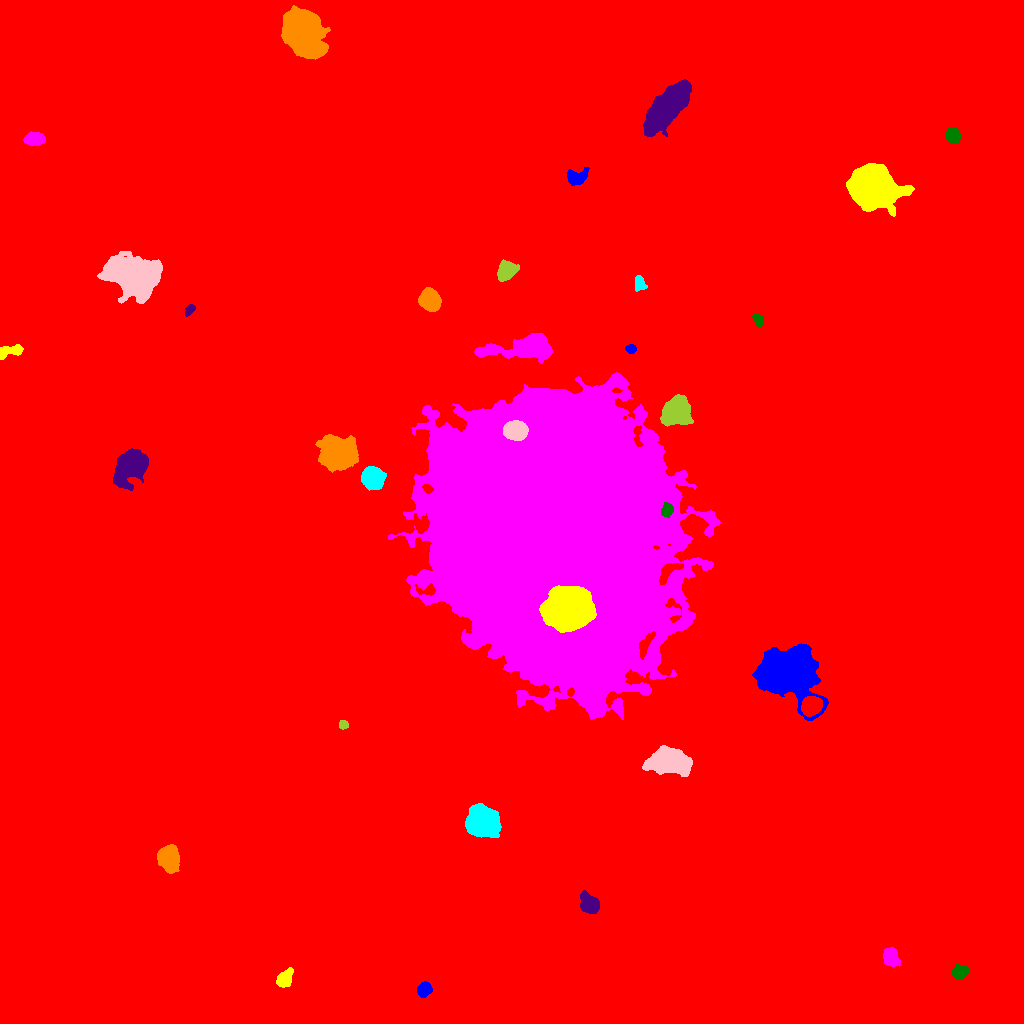

The table this chart was drawn from, first rows:
ID, X, Y, A, B, theta, total_flux, mu_max, mu_median, mu_mean, R_fwhm, R_e, R10, R90, x_start, x_end, y_start, y_end, area, greylevel
0, 517.5, 493.4, 310.3, 276.3, -1.094, 3446336, 192.0, 2.0, 3.601, 12.18, 231.8, 65.19, 406, 0, 1023, 0, 1023, 957111, 3.601
1, 423.8, 33.64, 3.321, 2.908, 0.7396, 1811, 23.0, 8.0, 9.287, 4.652, 3.949, 1.596, 6.358, 417, 432, 26, 42, 195, 22.29
2, 284.4, 44.5, 4.889, 3.039, 0.9627, 1206, 12.0, 5.0, 4.786, 5.528, 4.787, 1.871, 7.485, 276, 293, 36, 56, 252, 17.79
3, 890.8, 66.03, 4.385, 3.417, -1.259, 2408, 20.0, 8.0, 8.725, 6.308, 4.983, 1.954, 7.797, 883, 900, 57, 76, 276, 20.72
4, 960.4, 50.99, 3.718, 2.559, 0.32, 1050, 14.0, 5.0, 5.25, 4.82, 3.909, 1.493, 6.18, 952, 969, 44, 59, 200, 22.25
5, 589.4, 119.4, 4.58, 3.735, -0.7673, 5330, 40.0, 12.0, 15.14, 6.024, 5.14, 2.111, 8.5, 580, 599, 110, 133, 352, 27.14
6, 168.3, 165.5, 5.458, 4.424, -1.428, 9891, 57.0, 15.0, 18.84, 6.507, 6.103, 2.394, 10.2, 157, 179, 150, 179, 525, 30.84
7, 483.1, 202.1, 6.419, 5.999, -0.2238, 37243, 129.0, 23.0, 37.66, 8.519, 7.611, 3.09, 13.05, 465, 501, 186, 220, 989, 49.66
8, 669.1, 262.7, 8.727, 5.557, -0.05415, 17794, 59.0, 11.0, 16.95, 8.444, 8.253, 3.241, 14.42, 642, 692, 247, 278, 1050, 28.95
9, 343.5, 298.9, 2.175, 1.839, -0.125, 345.0, 11.0, 4.0, 4.207, 2.932, 2.523, 0.9772, 4.029, 339, 348, 294, 303, 82, 21.21
10, 811.2, 317.3, 4.746, 3.913, 0.5523, 6338, 39.0, 16.0, 17.36, 6.933, 5.585, 2.257, 8.759, 801, 822, 307, 327, 365, 44.36
11, 787.6, 350.5, 13.62, 10.57, -0.2728, 63582, 88.0, 14.0, 22.19, 12.26, 13.26, 4.983, 23.49, 752, 828, 303, 380, 2865, 34.19
12, 567.5, 414, 9.747, 8.696, 0.1548, 51107, 101.0, 17.0, 25.11, 9.901, 11.1, 4.184, 19.83, 539, 596, 391, 438, 2035, 110.1
13, 539.8, 494.3, 67.66, 51.49, -1.137, 2293073, 191.0, 28.0, 34.77, 25.38, 69.27, 24.76, 114.5, 388, 720, 304, 651, 65944, 45.77
14, 667.2, 513.3, 3.04, 2.609, 1.208, 1019, 15.0, 6.0, 6.704, 4.442, 3.568, 1.382, 5.67, 661, 673, 506, 521, 152, 44.7
15, 133.1, 559, 7.47, 5.632, 0.771, 13579, 62.0, 8.0, 13.61, 6.794, 7.203, 2.764, 13.11, 113, 148, 533, 575, 998, 26.61
16, 336.8, 570.7, 7.513, 6.882, -0.09752, 39058, 99.0, 20.0, 32.09, 9.997, 8.704, 3.613, 15.16, 315, 358, 551, 589, 1217, 46.09
17, 372.8, 545.7, 4.802, 4.588, -0.7684, 11266, 66.0, 19.0, 23.52, 6.58, 5.89, 2.326, 9.805, 361, 386, 533, 557, 479, 40.52
18, 514.7, 593.1, 5.264, 4.141, -0.07033, 9438, 50.0, 20.0, 21.75, 7.569, 6.077, 2.459, 9.541, 503, 528, 583, 603, 434, 114.7
19, 676.3, 612.1, 6.565, 6.347, 1.34, 11699, 39.0, 13.0, 15.13, 8.5, 7.979, 3.192, 13.1, 660, 693, 597, 629, 773, 29.13
20, 362.8, 677.6, 7.203, 5.018, -1.375, 5917, 23.0, 8.0, 8.952, 8.253, 7.269, 2.932, 11.66, 352, 377, 658, 696, 661, 21.95
21, 630.6, 674.5, 2.401, 1.964, -0.008587, 383.0, 9.0, 4.0, 4.163, 3.7, 2.764, 1.128, 4.37, 625, 636, 670, 679, 92, 17.16
22, 11.14, 672.6, 6.791, 2.505, 0.203, 1036, 10.0, 4.0, 4.427, 5.863, 4.72, 1.784, 7.313, 0, 23, 664, 679, 234, 18.43
23, 525, 676.6, 19.78, 5.726, 0.09865, 10861, 33.0, 7.0, 9.066, 6.794, 9.918, 3.478, 16.81, 474, 552, 660, 690, 1198, 20.07
24, 758.2, 703.3, 2.687, 2.095, -1.217, 570.0, 13.0, 5.0, 5.229, 3.523, 3.038, 1.128, 4.72, 752, 763, 697, 709, 109, 18.23
25, 190, 713.9, 3.05, 1.968, 0.8957, 452.0, 10.0, 4.0, 4.612, 3.827, 3.09, 1.262, 4.853, 185, 195, 707, 719, 98, 16.61
26, 429.6, 723.7, 5, 4.216, -1.186, 5814, 33.0, 12.0, 13.4, 7.114, 5.863, 2.394, 9.39, 418, 441, 712, 736, 434, 26.4
27, 639.5, 740.2, 3.727, 2.461, -1.389, 500.0, 7.0, 3.0, 3.247, 4.687, 3.742, 1.493, 5.863, 635, 647, 732, 748, 154, 16.25
28, 133.5, 748, 12.33, 8.493, -0.2971, 42817, 64.0, 16.0, 20.46, 12.35, 12.24, 4.754, 20.94, 97, 162, 720, 772, 2093, 30.46
29, 506.4, 753.2, 4.582, 3.681, 0.5732, 3688, 30.0, 9.0, 10.72, 5.836, 5.078, 1.954, 8.253, 497, 519, 742, 764, 344, 23.72
30, 299.5, 761.1, 5.672, 4.909, 0.2826, 12573, 60.0, 13.0, 19.05, 7.442, 6.482, 2.585, 10.93, 285, 315, 748, 778, 660, 32.05
31, 577.4, 846.6, 5.335, 3.61, 0.1642, 1284, 10.0, 4.0, 4.635, 6.58, 5.202, 1.954, 8.137, 567, 589, 838, 856, 277, 16.64
32, 872.2, 835.5, 10.56, 8.72, -0.2627, 65252, 97.0, 23.0, 31.25, 13.29, 11.94, 4.754, 19.58, 846, 914, 807, 860, 2088, 43.25
33, 34.22, 884.5, 4.731, 2.978, 0.03244, 2818, 24.0, 11.0, 11.14, 6.103, 4.886, 1.954, 7.611, 23, 45, 878, 892, 253, 22.14
34, 952.8, 888.4, 3.335, 3.099, 1.347, 3215, 41.0, 13.0, 15.02, 4.583, 4.107, 1.596, 6.628, 945, 960, 880, 896, 214, 27.02
35, 666.7, 916.2, 13.93, 5.29, 0.8739, 33691, 59.0, 19.0, 21.93, 12.24, 10.95, 4.37, 17.65, 643, 691, 887, 944, 1536, 33.93
36, 303.5, 990.4, 10.29, 7.731, -1.262, 57981, 121.0, 21.0, 31.56, 10.01, 10.7, 4.029, 18.77, 281, 330, 964, 1018, 1837, 42.56
